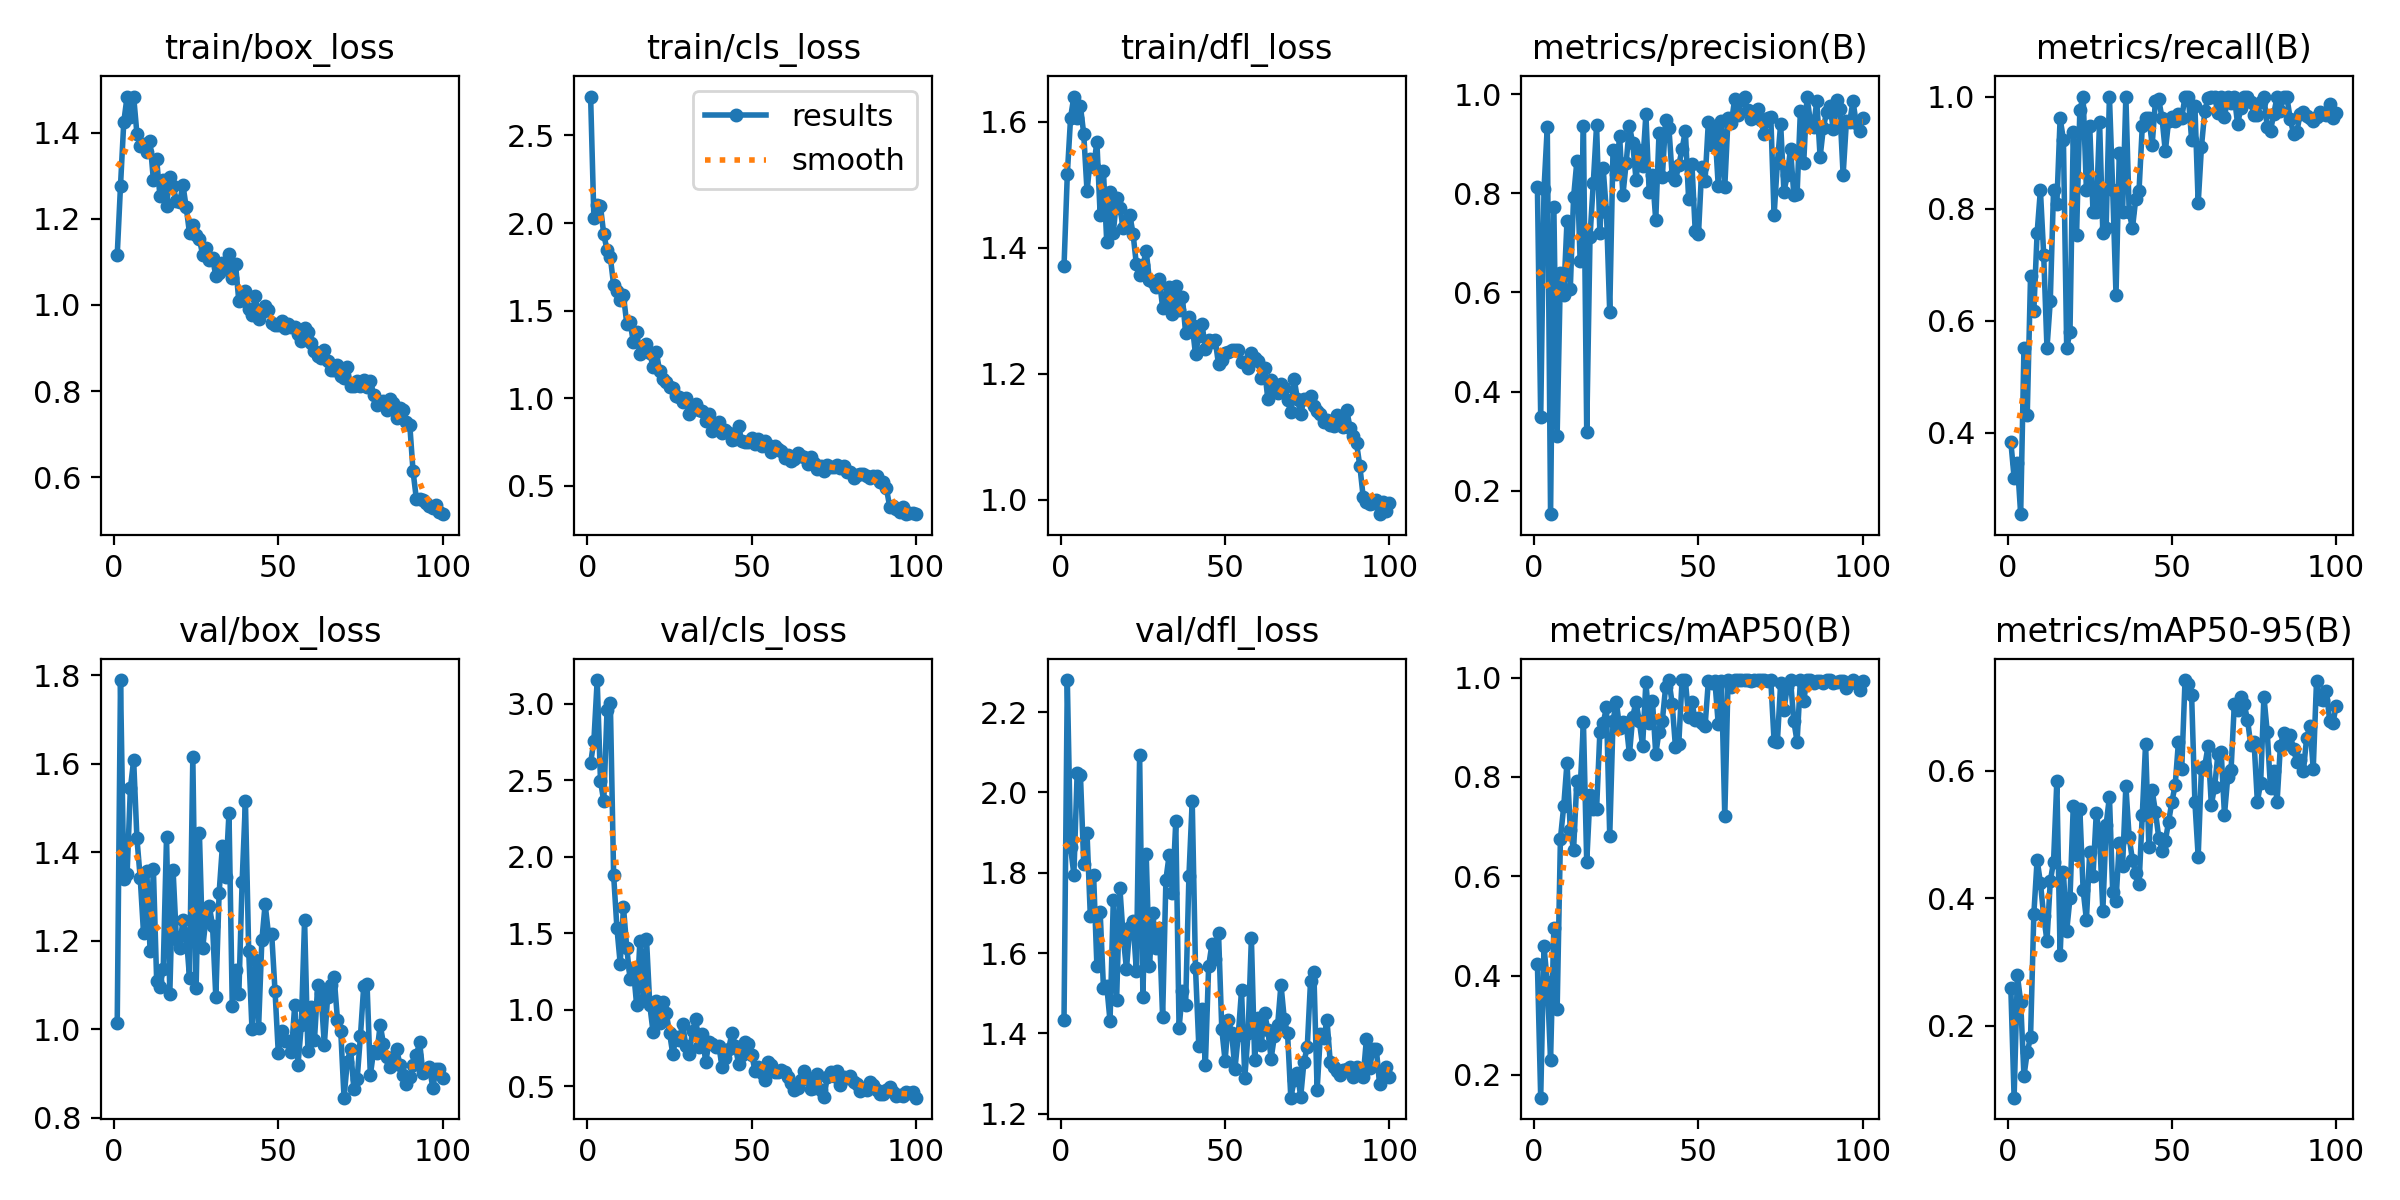

Values plotted in this chart, from the file beside it:
epoch, time, train/box_loss, train/cls_loss, train/dfl_loss, metrics/precision(B), metrics/recall(B), metrics/mAP50(B), metrics/mAP50-95(B), val/box_loss, val/cls_loss, val/dfl_loss, lr/pg0, lr/pg1, lr/pg2
1, 6.881, 1.115, 2.722, 1.371, 0.8124, 0.3846, 0.4225, 0.2597, 1.013, 2.612, 1.434, 0.000543, 0.000543, 0.000543
2, 14.06, 1.276, 2.028, 1.517, 0.3482, 0.3205, 0.154, 0.08676, 1.789, 2.76, 2.28, 0.001088, 0.001088, 0.001088
3, 20.7, 1.425, 2.103, 1.607, 0.8079, 0.3462, 0.4586, 0.279, 1.34, 3.156, 1.863, 0.001622, 0.001622, 0.001622
4, 27.69, 1.483, 2.096, 1.64, 0.9342, 0.2551, 0.3867, 0.2371, 1.35, 2.498, 1.795, 0.001617, 0.001617, 0.001617
5, 35, 1.437, 1.936, 1.607, 0.1529, 0.5513, 0.23, 0.121, 1.544, 2.362, 2.049, 0.001601, 0.001601, 0.001601
6, 41.88, 1.483, 1.847, 1.625, 0.7728, 0.4325, 0.4963, 0.1583, 1.608, 2.963, 2.043, 0.001584, 0.001584, 0.001584
7, 49.35, 1.397, 1.806, 1.581, 0.3115, 0.6795, 0.3318, 0.1816, 1.431, 3.009, 1.821, 0.001568, 0.001568, 0.001568
8, 56.91, 1.369, 1.647, 1.49, 0.6397, 0.6178, 0.6757, 0.3745, 1.342, 1.88, 1.898, 0.001551, 0.001551, 0.001551
9, 63.88, 1.373, 1.613, 1.542, 0.5939, 0.7564, 0.7408, 0.4605, 1.218, 1.535, 1.693, 0.001535, 0.001535, 0.001535
10, 69.14, 1.354, 1.56, 1.528, 0.744, 0.8333, 0.8287, 0.4245, 1.357, 1.301, 1.795, 0.001518, 0.001518, 0.001518
11, 74.66, 1.379, 1.588, 1.569, 0.607, 0.7181, 0.6939, 0.3724, 1.177, 1.67, 1.569, 0.001502, 0.001502, 0.001502
12, 80.83, 1.29, 1.424, 1.452, 0.7916, 0.5513, 0.6532, 0.3328, 1.363, 1.403, 1.702, 0.001485, 0.001485, 0.001485
13, 87.3, 1.337, 1.435, 1.522, 0.8645, 0.6347, 0.7925, 0.4266, 1.11, 1.199, 1.513, 0.001469, 0.001469, 0.001469
14, 92.93, 1.253, 1.322, 1.409, 0.6635, 0.8333, 0.7755, 0.4572, 1.096, 1.267, 1.518, 0.001452, 0.001452, 0.001452
15, 98.12, 1.289, 1.379, 1.489, 0.9351, 0.8084, 0.91, 0.5838, 1.137, 1.03, 1.431, 0.001436, 0.001436, 0.001436
16, 103.8, 1.23, 1.255, 1.424, 0.319, 0.9615, 0.6277, 0.3107, 1.435, 1.448, 1.732, 0.001419, 0.001419, 0.001419
17, 109.6, 1.297, 1.295, 1.479, 0.7116, 0.9231, 0.7639, 0.4409, 1.081, 1.064, 1.484, 0.001403, 0.001403, 0.001403
18, 115.2, 1.275, 1.31, 1.463, 0.8209, 0.5513, 0.7363, 0.3488, 1.359, 1.462, 1.761, 0.001386, 0.001386, 0.001386
19, 120.8, 1.241, 1.256, 1.432, 0.9373, 0.5801, 0.7349, 0.4001, 1.204, 1.03, 1.641, 0.00137, 0.00137, 0.00137
20, 126.3, 1.24, 1.181, 1.442, 0.7204, 0.9373, 0.89, 0.545, 1.183, 0.853, 1.56, 0.001353, 0.001353, 0.001353
21, 131.9, 1.278, 1.262, 1.453, 0.8502, 0.7528, 0.9078, 0.4674, 1.248, 1.055, 1.665, 0.001337, 0.001337, 0.001337
22, 137.8, 1.226, 1.156, 1.423, 0.7619, 0.9758, 0.9402, 0.5395, 1.212, 0.9115, 1.679, 0.00132, 0.00132, 0.00132
23, 143.9, 1.166, 1.113, 1.374, 0.5596, 1, 0.6813, 0.4128, 1.117, 1.051, 1.556, 0.001304, 0.001304, 0.001304
24, 150, 1.184, 1.096, 1.357, 0.888, 0.8333, 0.9125, 0.3661, 1.615, 0.9762, 2.093, 0.001287, 0.001287, 0.001287
25, 156.1, 1.161, 1.067, 1.373, 0.8388, 0.9478, 0.9513, 0.4729, 1.093, 0.8501, 1.491, 0.001271, 0.001271, 0.001271
26, 162.7, 1.153, 1.059, 1.394, 0.9161, 0.7949, 0.8993, 0.4351, 1.444, 0.7079, 1.846, 0.001254, 0.001254, 0.001254
27, 169, 1.115, 1.014, 1.348, 0.7957, 0.7949, 0.91, 0.5337, 1.184, 0.8226, 1.568, 0.001238, 0.001238, 0.001238
28, 175.4, 1.131, 1.007, 1.347, 0.8616, 0.9549, 0.9078, 0.498, 1.252, 0.8044, 1.701, 0.001221, 0.001221, 0.001221
29, 181.4, 1.105, 0.9807, 1.338, 0.9355, 0.7564, 0.8452, 0.3803, 1.279, 0.9064, 1.613, 0.001205, 0.001205, 0.001205
30, 188.1, 1.109, 1, 1.35, 0.9005, 0.7661, 0.9213, 0.5156, 1.234, 0.7591, 1.661, 0.001188, 0.001188, 0.001188
31, 195, 1.067, 0.9082, 1.305, 0.8275, 1, 0.9513, 0.5595, 1.073, 0.7093, 1.44, 0.001172, 0.001172, 0.001172
32, 202.4, 1.073, 0.944, 1.321, 0.8864, 0.8333, 0.9117, 0.4094, 1.308, 0.8582, 1.783, 0.001155, 0.001155, 0.001155
33, 209.5, 1.096, 0.966, 1.337, 0.8551, 0.6464, 0.8627, 0.396, 1.415, 0.9416, 1.845, 0.001139, 0.001139, 0.001139
34, 216.7, 1.083, 0.9343, 1.295, 0.959, 0.8992, 0.9903, 0.4873, 1.344, 0.7534, 1.75, 0.001122, 0.001122, 0.001122
35, 224.3, 1.119, 0.9285, 1.339, 0.803, 0.7949, 0.9094, 0.4509, 1.489, 0.8428, 1.928, 0.001106, 0.001106, 0.001106
36, 231.6, 1.063, 0.8714, 1.302, 0.8361, 1, 0.9537, 0.5763, 1.053, 0.6544, 1.413, 0.001089, 0.001089, 0.001089
37, 238.8, 1.094, 0.9098, 1.322, 0.7456, 0.7949, 0.8462, 0.4959, 1.134, 0.7857, 1.504, 0.001073, 0.001073, 0.001073
38, 246, 1.008, 0.8132, 1.265, 0.9224, 0.765, 0.8911, 0.4602, 1.081, 0.7756, 1.471, 0.001056, 0.001056, 0.001056
39, 253.2, 1.01, 0.8424, 1.29, 0.8321, 0.8172, 0.9125, 0.4397, 1.333, 0.7527, 1.792, 0.00104, 0.00104, 0.00104
40, 258.9, 1.033, 0.8648, 1.278, 0.9476, 0.8315, 0.9809, 0.4218, 1.516, 0.7642, 1.979, 0.001023, 0.001023, 0.001023
41, 263.6, 0.9897, 0.804, 1.231, 0.932, 0.9473, 0.995, 0.5313, 1.177, 0.6226, 1.562, 0.001007, 0.001007, 0.001007
42, 269.2, 0.9769, 0.8192, 1.261, 0.8346, 0.9615, 0.9472, 0.6428, 1.001, 0.6811, 1.37, 0.0009904, 0.0009904, 0.0009904
43, 274.7, 1.02, 0.8003, 1.279, 0.8262, 0.9615, 0.8593, 0.4808, 1.157, 0.7429, 1.459, 0.0009739, 0.0009739, 0.0009739
44, 279.8, 0.9671, 0.7601, 1.239, 0.8566, 0.914, 0.866, 0.5693, 1.003, 0.8485, 1.32, 0.0009574, 0.0009574, 0.0009574
45, 284.8, 0.9845, 0.7666, 1.254, 0.8885, 0.9927, 0.995, 0.5358, 1.201, 0.7646, 1.568, 0.0009409, 0.0009409, 0.0009409
46, 290.4, 0.9974, 0.8403, 1.25, 0.9261, 0.9949, 0.995, 0.4953, 1.283, 0.6461, 1.622, 0.0009244, 0.0009244, 0.0009244
47, 295.9, 0.9877, 0.7544, 1.254, 0.7883, 0.9615, 0.9208, 0.4747, 1.216, 0.7025, 1.586, 0.0009078, 0.0009078, 0.0009078
48, 301.6, 0.9586, 0.7535, 1.215, 0.8593, 0.9022, 0.9513, 0.4901, 1.214, 0.7892, 1.651, 0.0008913, 0.0008913, 0.0008913
49, 307.4, 0.9532, 0.7486, 1.222, 0.7246, 0.9566, 0.9136, 0.52, 1.088, 0.7757, 1.411, 0.0008748, 0.0008748, 0.0008748
50, 313, 0.9524, 0.7757, 1.234, 0.7181, 0.9636, 0.919, 0.5516, 0.9473, 0.7062, 1.331, 0.0008583, 0.0008583, 0.0008583
51, 318.7, 0.963, 0.7387, 1.234, 0.8522, 0.9569, 0.9078, 0.5775, 0.9967, 0.6002, 1.434, 0.0008418, 0.0008418, 0.0008418
52, 325.1, 0.9469, 0.7663, 1.237, 0.8253, 0.9691, 0.9018, 0.6461, 0.975, 0.6223, 1.4, 0.0008253, 0.0008253, 0.0008253
53, 331.8, 0.9553, 0.7291, 1.239, 0.9438, 0.9623, 0.9925, 0.6036, 0.9747, 0.5826, 1.311, 0.0008088, 0.0008088, 0.0008088
54, 338, 0.9476, 0.7551, 1.239, 0.8974, 1, 0.9896, 0.7428, 0.9484, 0.5397, 1.395, 0.0007923, 0.0007923, 0.0007923
55, 343.8, 0.9487, 0.7335, 1.219, 0.9286, 1, 0.9925, 0.7373, 1.055, 0.6584, 1.507, 0.0007758, 0.0007758, 0.0007758
56, 350.2, 0.9322, 0.6966, 1.219, 0.8156, 0.9231, 0.9071, 0.719, 0.9207, 0.6356, 1.289, 0.0007593, 0.0007593, 0.0007593
57, 356.8, 0.915, 0.7272, 1.209, 0.9462, 0.9836, 0.9925, 0.5512, 1.009, 0.5952, 1.4, 0.0007428, 0.0007428, 0.0007428
58, 363.7, 0.9472, 0.7096, 1.233, 0.8129, 0.8094, 0.7206, 0.4653, 1.247, 0.5893, 1.637, 0.0007263, 0.0007263, 0.0007263
59, 370.7, 0.9372, 0.6982, 1.224, 0.9522, 0.9108, 0.995, 0.6052, 0.9515, 0.6072, 1.334, 0.0007098, 0.0007098, 0.0007098
60, 377.3, 0.9125, 0.6614, 1.22, 0.942, 0.9735, 0.9814, 0.6077, 1.05, 0.5898, 1.439, 0.0006933, 0.0006933, 0.0006933
... 40 more rows
